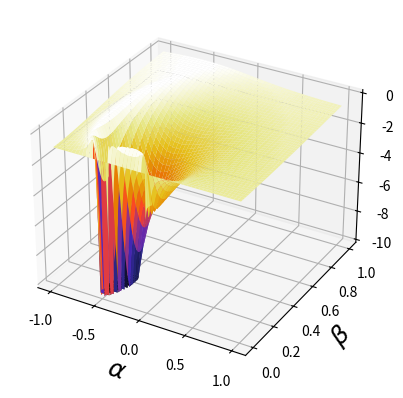

Here is the Python script that generated this plot:
import numpy as np
import matplotlib.pyplot as plt
import os
from numpy import cos,arccos,sin,arcsin,tan,arctan,exp,pi,log,sqrt
def IndArgmax(Narray):
    return  np.unravel_index(np.argmax(Narray, axis=None), a.shape)

def Pss(a,a0,b):
    F1 = lambda x,y : sqrt(np.maximum(1-(x**2)-(y**2),0))
    Num1 = a**3 + a*(a0**2) - 2*(a**3)*(a0**2) + a*(b**2) + (a0)*(b**2) - 2*a*(a0**2)*(b**2)
    Num2 = 2*(a**2)*a0*F1(a0,0)*F1(a,b) + a0*F1(a0,0)*b*F1(a,b)
    Denom1 = (a**2) + (b**2)
    Denom2 = (a**2 + a0**2 + b**2 + (2*a*a0*F1(a0,0)*F1(a,b)) - (a0**2) * ((2*a**2)+(b**2)))**2
    #return [ ((Num1+Num2)**2)/(Denom1*Denom2) , ((Num1+Num2)**2) , (Denom1*Denom2) ]
    return ((Num1+Num2)**2)/(Denom1*Denom2) 

N = 1000
eps=1e-1
a1d = np.linspace(-1,1,N) # Explose si a = - a0 et B proche de 0 mais non nul (>>1e-1)
b1d = np.linspace(0,1,N) # 0 - 90 degrés
a0 = 0.5

a,b = np.meshgrid(a1d, b1d) # x ,y
ZZ=Pss(a,a0,b)
ZZtraf = -np.minimum(ZZ,10)
from mpl_toolkits.mplot3d import Axes3D

fig = plt.figure()
ax = fig.add_subplot(111, projection='3d')

ax.plot_surface(X=a,Y=b,Z=ZZtraf,cmap='CMRmap')
ax.set_xlabel(r'$\alpha$', fontsize=18)
ax.set_ylabel(r'$\beta$', fontsize=18)
ax.set_zlabel('Z', fontsize=18)
